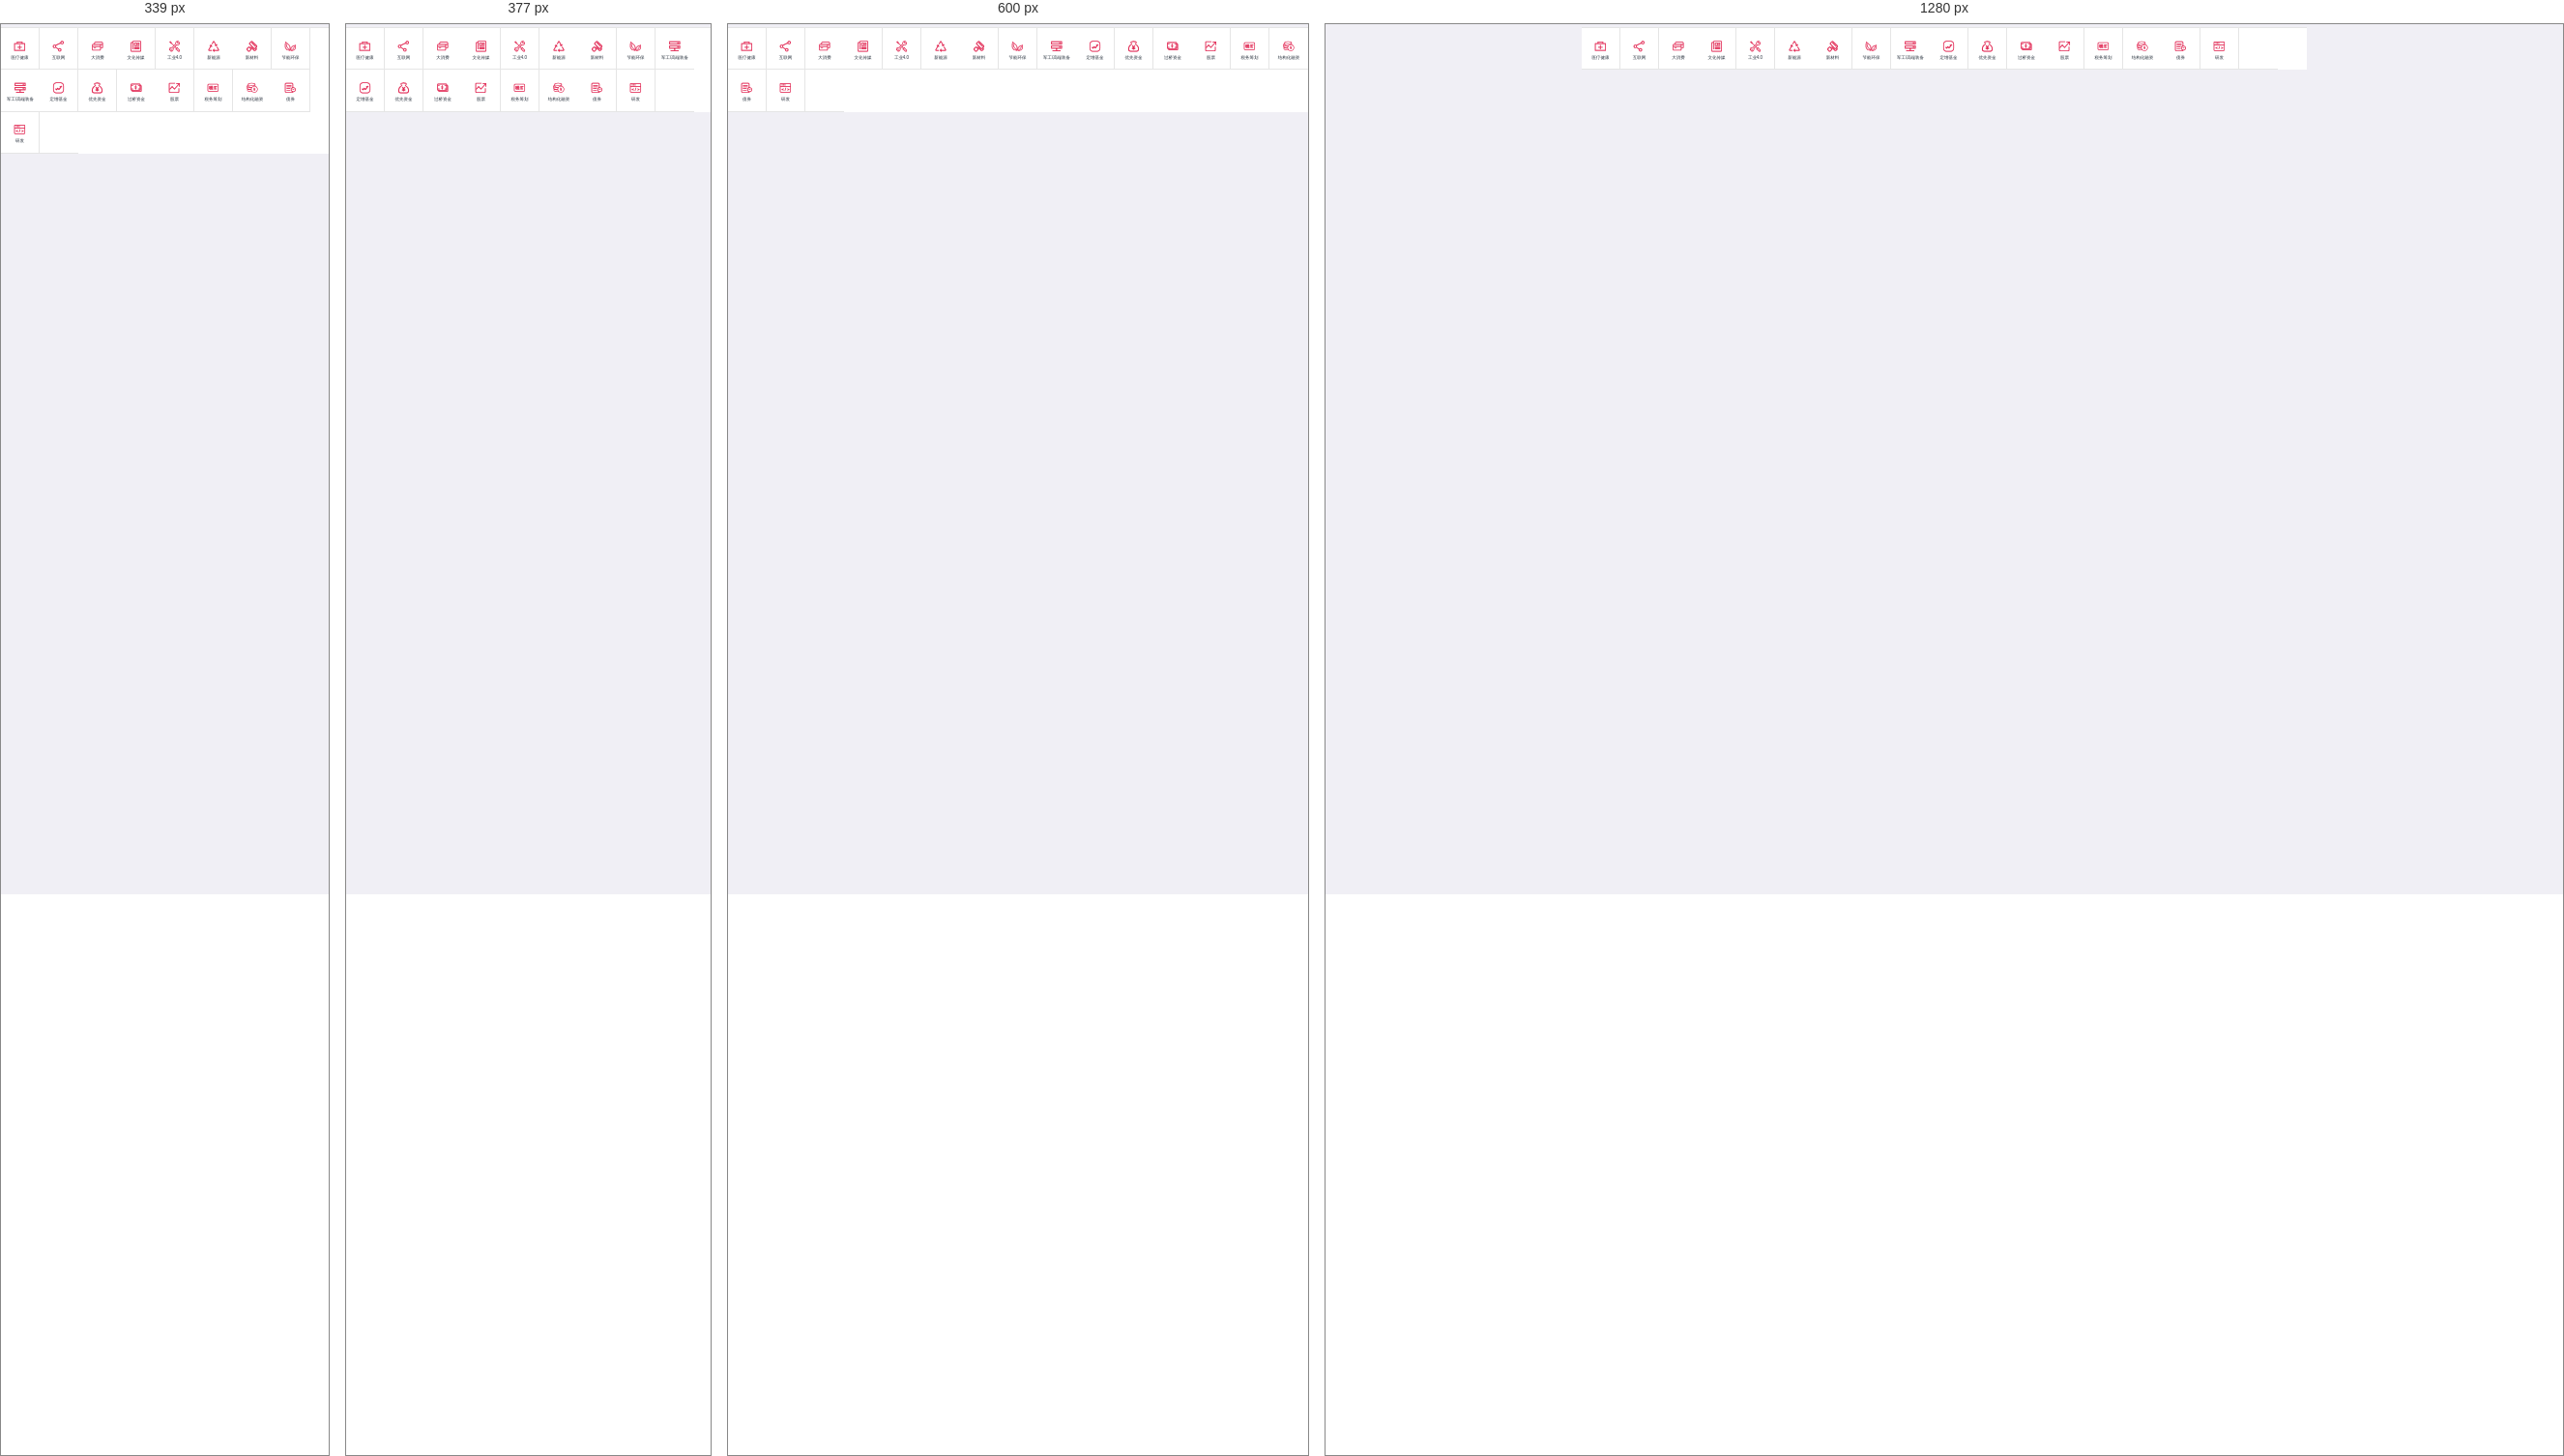
Rendered at 339 px, 377 px, 600 px and 1280 px, left to right.

<!-- file: classify.html -->
<!DOCTYPE html>
<html>
	<head>
		<meta charset="utf-8">
		<meta name="format-detection" content="telephone=no, email=no" />
		<meta name="renderer" content="webkit">
		<meta http-equiv="X-UA-Compatible" content="IE=edge">
		<meta name="viewport" content="user-scalable=no, initial-scale=1.0, maximum-scale=1.0, minimum-scale=1.0">
		<title>并购帮-行业分类</title>
		<link rel="stylesheet" type="text/css" href="../css/common.css"/>
		<link rel="stylesheet" type="text/css" href="../css/style.css"/>
		
        <script src="../js/view.js"></script>
        <script ssssrc="../js/zepto.min.js"></script>
       
	</head>
	<body>
		<header>
			<div class='inner'>
				<a href='javascript:history.go(-1);' class='toback'></a>
				<h1>行业分类</h1>
			</div>
		</header>
		
		<div class="wraper newswraper a-wraper">
			<div class="m-items mt20">
				
				<div class="itemsbox">
					
                
                    <div><a href="/meet/moewIndustries/4"><i class="iconfont">&#xe636;</i><span>医疗健康</span></a></div>
                    <div><a href="/meet/moreIndustries/5"><i class="iconfont">&#xe635;</i><span>互联网</span></a></div>
                    <div class="no-b-right">
                        <a href="/meet/moreIndustries/6">
                            <i class="iconfont">&#xe637;</i>
                            <span>大消费</span>
                        </a>
                    </div>
                    <div>
                        <a href="/meet/moreIndustries/7">
                            <i class="iconfont">&#xe63b;</i>
                            <span>文化传媒</span>
                        </a>
                    </div>
                    <div>
                        <a href="/meet/moreIndustries/8">
                            <i class="iconfont">&#xe63c;</i>
                            <span>工业4.0</span>
                        </a>
                    </div>
                    <div class="no-b-right">
                        <a href="/meet/moreIndustries/9">
                            <i class="iconfont">&#xe63d;</i>
                            <span>新能源</span>
                        </a>
                    </div>
                    <div>
                        <a href="/meet/moreIndustries/10">
                            <i class="iconfont">&#xe63f;</i>
                            <span>新材料</span>
                        </a>
                    </div>
                    <div>
                        <a href="/meet/moreIndustries/11">
                            <i class="iconfont">&#xe638;</i>
                            <span>节能环保</span>
                        </a>
                    </div>
                    <div class="no-b-right">
                        <a href="/meet/moreIndustries/12">
                            <i class="iconfont">&#xe63e;</i>
                            <span>军工/高端装备</span>
                        </a>
                    </div>
                    <div>
                        <a href="/meet/moreIndustries/13">
                            <i class="iconfont">&#xe640;</i>
                            <span>定增基金</span>
                        </a>
                    </div>
                    <div>
                        <a href="/meet/moreIndustries/14">
                            <i class="iconfont">&#xe641;</i>
                            <span>优先资金</span>
                        </a>
                    </div>
                    <div class="no-b-right">
                        <a href="/meet/moreIndustries/15">
                            <i class="iconfont">&#xe642;</i>
                            <span>过桥资金</span>
                        </a>
                    </div>
                    <div>
                        <a href="/meet/moreIndustries/16">
                            <i class="iconfont">&#xe643;</i>
                            <span>股票</span>
                        </a>
                    </div>
                    <div>
                        <a href="/meet/moreIndustries/17">
                            <i class="iconfont">&#xe644;</i>
                            <span>税务筹划</span>
                        </a>
                    </div>
                    <div class="no-b-right">
                        <a href="/meet/moreIndustries/18">
                            <i class="iconfont">&#xe645;</i>
                            <span>结构化融资</span>
                        </a>
                    </div>
                    <div>
                        <a href="/meet/moreIndustries/19">
                            <i class="iconfont">&#xe646;</i>
                            <span>债券</span>
                        </a>
                    </div>
                    <div>
                        <a href="/meet/moreIndustries/20">
                            <i class="iconfont">&#xe647;</i>
                            <span>研发</span>
                        </a>
                    </div>
                    <div class="no-b-right">
                    </div>
              
				</div>
			</div>
		</div>
	</body>
</html>


/* @media block from style.css */
@media only screen and (min-width: 340px){
	.timenode:after{width:1px;height:90%;content:'';position:absolute;top:0.5rem;left:2.85rem;background: #dbdbdb; z-index:0;}
}

/* @media block from style.css */
@media only screen and (min-width: 450px) {
	.dialogue li span{font-size:16px;}
	.dialogue li time{font-size:14px;}
}

/* @media block from style.css */
@media only screen and (min-width: 414px) {
	.tipsbtn{height:40px;line-height: 38px;font-size:16px;}
}

/* @media block from style.css */
@media only screen and (min-width: 750px){
	.footer{height:120px;}
	.navfooter li span{font-size:40px;height:50px;}
	.navfooter li a{font-size:30px;line-height: 32px;}
	.newsbox .sec-news-l h3,.newsbox .sec-news-l p{font-size:30px;line-height: 34px;}
	.dk ul{width:800%;}
	.loginbox .password input{width:300px;}
	.loginbox .password button{width:200px;}
	/*.vipinfo .mark a{font-size:22px;}*/
	.a-other-info > *{font-size:24px;}
	.a-s-mark li{height:60px;line-height: 58px;}
	.a-search {height: 34px;line-height: 32px;}
	.a-search i{font-size:18px;}
	.a-search .s-con input{font-size:16px;height:34px;}
}